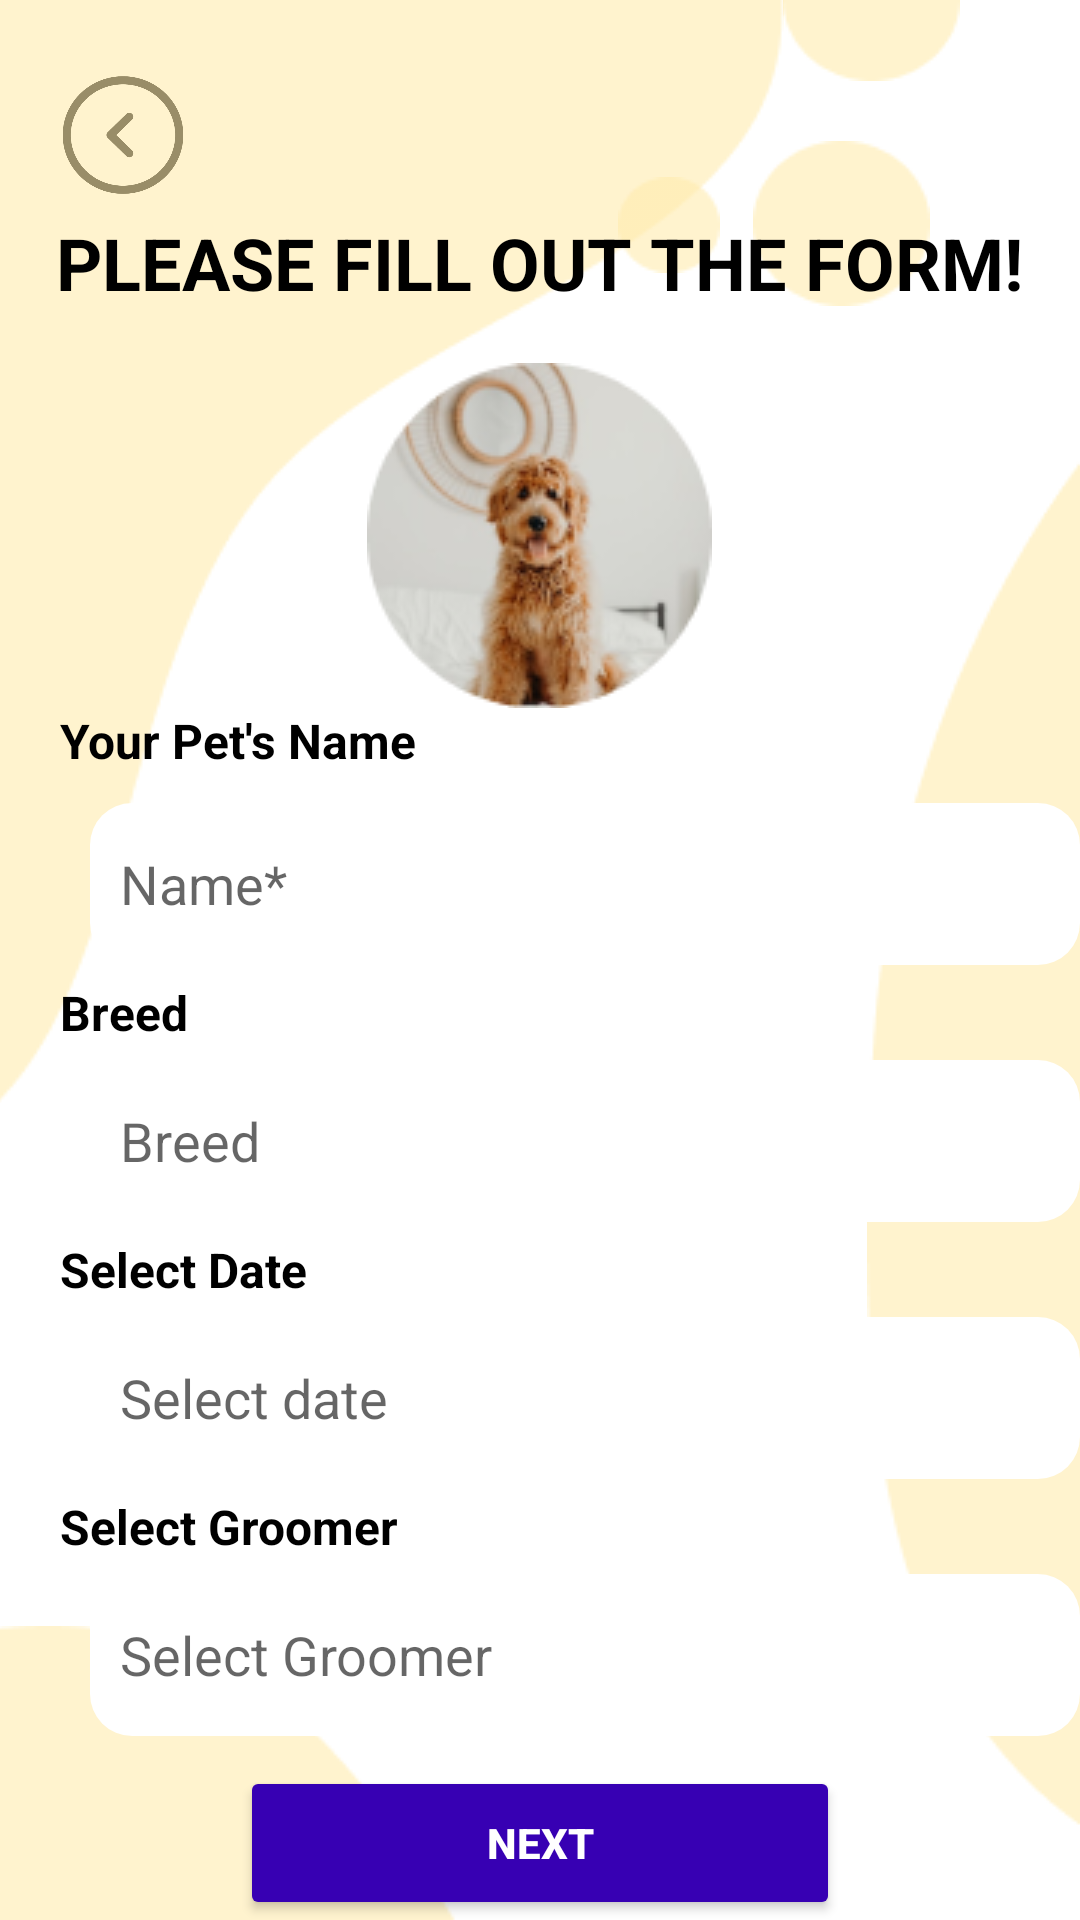

Here is an Android app screen rendered from its layout file. Give the layout XML and the strings, colors and styles it references.
<!-- AndroidManifest.xml: application theme Theme.PetFamily -->
<!-- res/layout/fragment_form.xml -->
<?xml version="1.0" encoding="utf-8"?>
<RelativeLayout xmlns:android="http://schemas.android.com/apk/res/android"
    xmlns:tools="http://schemas.android.com/tools"
    android:layout_width="match_parent"
    android:layout_height="match_parent"
    tools:context=".FormFragment">

    
    <ImageView
        android:layout_width="50dp"
        android:layout_height="60dp"
        android:layout_alignParentLeft="true"
        android:layout_alignParentTop="true"
        android:layout_marginLeft="16dp"
        android:layout_marginTop="15dp"
        android:src="@drawable/back"
        android:id="@+id/F_img6"
        />

    <ImageView
        android:id="@+id/F_img1"
        android:layout_width="wrap_content"
        android:layout_height="wrap_content"
        android:layout_alignParentLeft="true"
        android:layout_alignParentTop="true"
        android:layout_marginLeft="-12dp"
        android:layout_marginTop="-3dp"
        android:src="@drawable/asset2" />

    <ImageView
        android:layout_width="wrap_content"
        android:layout_height="wrap_content"
        android:src="@drawable/asset3"
        android:layout_marginRight="40dp"
        android:layout_alignParentRight="true"
        android:id="@+id/F_img2"/>

    <ImageView
        android:layout_width="wrap_content"
        android:layout_height="wrap_content"
        android:src="@drawable/asset4"
        android:layout_marginRight="30dp"
        android:layout_alignParentRight="true"
        android:layout_below="@+id/F_img2"
        android:padding="20dp"
        android:id="@+id/F_img3"/>

    <ImageView
        android:layout_width="wrap_content"
        android:layout_height="wrap_content"
        android:layout_below="@+id/F_img2"
        android:layout_alignParentRight="true"
        android:layout_marginTop="32dp"
        android:layout_marginRight="120dp"
        android:src="@drawable/asset5"
        android:id="@+id/F_img4"/>

    <ImageView
        android:layout_width="wrap_content"
        android:layout_height="wrap_content"
        android:src="@drawable/assetdog1"
        android:layout_centerHorizontal="true"
        android:layout_below="@+id/F_img4"
        android:layout_marginTop="30dp"
        android:id="@+id/F_img5" />

    <TextView
        android:id="@+id/F_txt1"
        android:layout_width="wrap_content"
        android:layout_height="wrap_content"
        android:layout_below="@+id/F_img4"
        android:layout_centerHorizontal="true"
        android:layout_marginTop="-20dp"
        android:textColor="@color/black"
        android:textStyle="bold"
        android:text="PLEASE FILL OUT THE FORM!"
        android:textSize="24dp" />

    <ImageView
        android:layout_width="wrap_content"
        android:layout_height="wrap_content"
        android:src="@drawable/asset6"
        android:layout_alignParentRight="true"
        android:id="@+id/F_img7"
        />

    <ImageView
        android:layout_width="wrap_content"
        android:layout_height="wrap_content"
        android:src="@drawable/asset7"
        android:layout_alignParentBottom="true"
        android:layout_marginLeft="-20dp"
        android:id="@+id/F_img8"
        />

    <ImageView
        android:layout_width="wrap_content"
        android:layout_height="wrap_content"
        android:layout_alignParentRight="true"
        android:layout_below="@+id/F_img7"
        android:layout_marginTop="40dp"
        android:src="@drawable/asset8" />

    <ImageView
        android:layout_width="wrap_content"
        android:layout_height="wrap_content"
        android:src="@drawable/line"
        android:layout_centerHorizontal="true"
        android:layout_below="@id/F_img7"
        android:layout_marginTop="80dp"
        android:id="@+id/F_img9"/>


    <TextView
        android:id="@+id/F_txt2"
        android:layout_width="wrap_content"
        android:layout_height="wrap_content"
        android:layout_below="@+id/F_img5"
        android:layout_centerVertical="true"
        android:layout_marginLeft="20dp"
        android:text="Your Pet's Name"
        android:textColor="@color/black"
        android:textSize="16dp"
        android:textStyle="bold" />


    <EditText
        android:id="@+id/txt_name"
        android:layout_width="341dp"
        android:layout_height="54dp"
        android:layout_below="@+id/F_txt2"
        android:layout_centerVertical="true"
        android:layout_marginLeft="30dp"
        android:layout_marginTop="10dp"
        android:background="@drawable/button_shape2"
        android:backgroundTint="@color/white"
        android:hint="Name*"
        android:paddingLeft="10dp" />

    <TextView
        android:id="@+id/F_txt3"
        android:layout_width="wrap_content"
        android:layout_height="wrap_content"
        android:layout_below="@+id/txt_name"
        android:layout_centerVertical="true"
        android:layout_marginTop="5dp"
        android:layout_marginLeft="20dp"
        android:text="Breed"
        android:textColor="@color/black"
        android:textSize="16dp"
        android:textStyle="bold" />

    <EditText
        android:id="@+id/txt_breed"
        android:layout_width="341dp"
        android:layout_height="54dp"
        android:layout_below="@+id/F_txt3"
        android:layout_centerVertical="true"
        android:layout_marginLeft="30dp"
        android:layout_marginTop="5dp"
        android:background="@drawable/button_shape2"
        android:backgroundTint="@color/white"
        android:hint="Breed"
        android:paddingLeft="10dp" />


    <TextView
        android:id="@+id/F_txt5"
        android:layout_width="wrap_content"
        android:layout_height="wrap_content"
        android:layout_below="@+id/txt_breed"
        android:layout_centerVertical="true"
        android:layout_marginTop="5dp"
        android:layout_marginLeft="20dp"
        android:text="Select Date"
        android:textColor="@color/black"
        android:textSize="16dp"
        android:textStyle="bold" />

    <EditText
        android:id="@+id/txt_date"
        android:layout_width="341dp"
        android:layout_height="54dp"
        android:layout_below="@+id/F_txt5"
        android:layout_centerVertical="true"
        android:layout_marginLeft="30dp"
        android:layout_marginTop="5dp"
        android:background="@drawable/button_shape2"
        android:backgroundTint="@color/white"
        android:hint="Select date "
        android:paddingLeft="10dp" />

    <TextView
        android:id="@+id/F_txt6"
        android:layout_width="wrap_content"
        android:layout_height="wrap_content"
        android:layout_below="@+id/txt_date"
        android:layout_centerVertical="true"
        android:layout_marginTop="5dp"
        android:layout_marginLeft="20dp"
        android:text="Select Groomer"
        android:textColor="@color/black"
        android:textSize="16dp"
        android:textStyle="bold" />

    <EditText
        android:id="@+id/txt_groomer"
        android:layout_width="341dp"
        android:layout_height="54dp"
        android:layout_below="@+id/F_txt6"
        android:layout_centerVertical="true"
        android:layout_marginLeft="30dp"
        android:layout_marginTop="5dp"
        android:background="@drawable/button_shape2"
        android:backgroundTint="@color/white"
        android:hint="Select Groomer"
        android:paddingLeft="10dp" />

    <Button
        android:layout_width="wrap_content"
        android:layout_height="54dp"
        android:text="Next"
        android:layout_below="@id/txt_groomer"
        android:layout_centerHorizontal="true"
        android:backgroundTint="@color/purple_700"
        android:textColor="@color/white"
        android:textStyle="bold"
        android:width="200dp"
        android:layout_marginTop="10dp"
        android:id="@+id/btn_Login"/>

</RelativeLayout>
<!-- resources referenced by this layout -->
<resources>
  <!-- drawable asset2: png bitmap (drawable, 3527 bytes) -->
  <!-- drawable asset3: png bitmap (drawable, 589 bytes) -->
  <!-- drawable asset4: png bitmap (drawable, 983 bytes) -->
  <!-- drawable asset5: png bitmap (drawable, 620 bytes) -->
  <!-- drawable asset6: png bitmap (drawable, 3148 bytes) -->
  <!-- drawable asset7: png bitmap (drawable, 1350 bytes) -->
  <!-- drawable asset8: png bitmap (drawable, 849 bytes) -->
  <!-- drawable assetdog1: png bitmap (drawable, 19480 bytes) -->
  <!-- drawable back: png bitmap (drawable, 8676 bytes) -->
  <!-- drawable button_shape2 (drawable) -->
  <?xml version="1.0" encoding="utf-8"?>
  <shape android:shape="rectangle" xmlns:android="http://schemas.android.com/apk/res/android">
      <solid android:color="@color/purple_500"/>
  
      <corners android:radius="14dp"/>
  
  </shape>
  <!-- drawable line: png bitmap (drawable, 193 bytes) -->
  <style name="Theme.PetFamily" parent="Theme.MaterialComponents.DayNight.DarkActionBar">
          
          <item name="colorPrimary">@color/purple_500</item>
          <item name="colorPrimaryVariant">@color/purple_700</item>
          <item name="colorOnPrimary">@color/white</item>
          
          <item name="colorSecondary">@color/teal_200</item>
          <item name="colorSecondaryVariant">@color/teal_700</item>
          <item name="colorOnSecondary">@color/black</item>
          
          <item name="android:statusBarColor">?attr/colorPrimaryVariant</item>
          
      </style>
  <!-- not gathered from this repository: default colours our renderer supplied (Android Studio template values) -->
  <color name="purple_500">#FF6200EE</color>
  <color name="purple_700">#FF3700B3</color>
  <color name="teal_200">#FF03DAC5</color>
  <color name="teal_700">#FF018786</color>
  <color name="black">#FF000000</color>
  <color name="white">#FFFFFFFF</color>
</resources>
